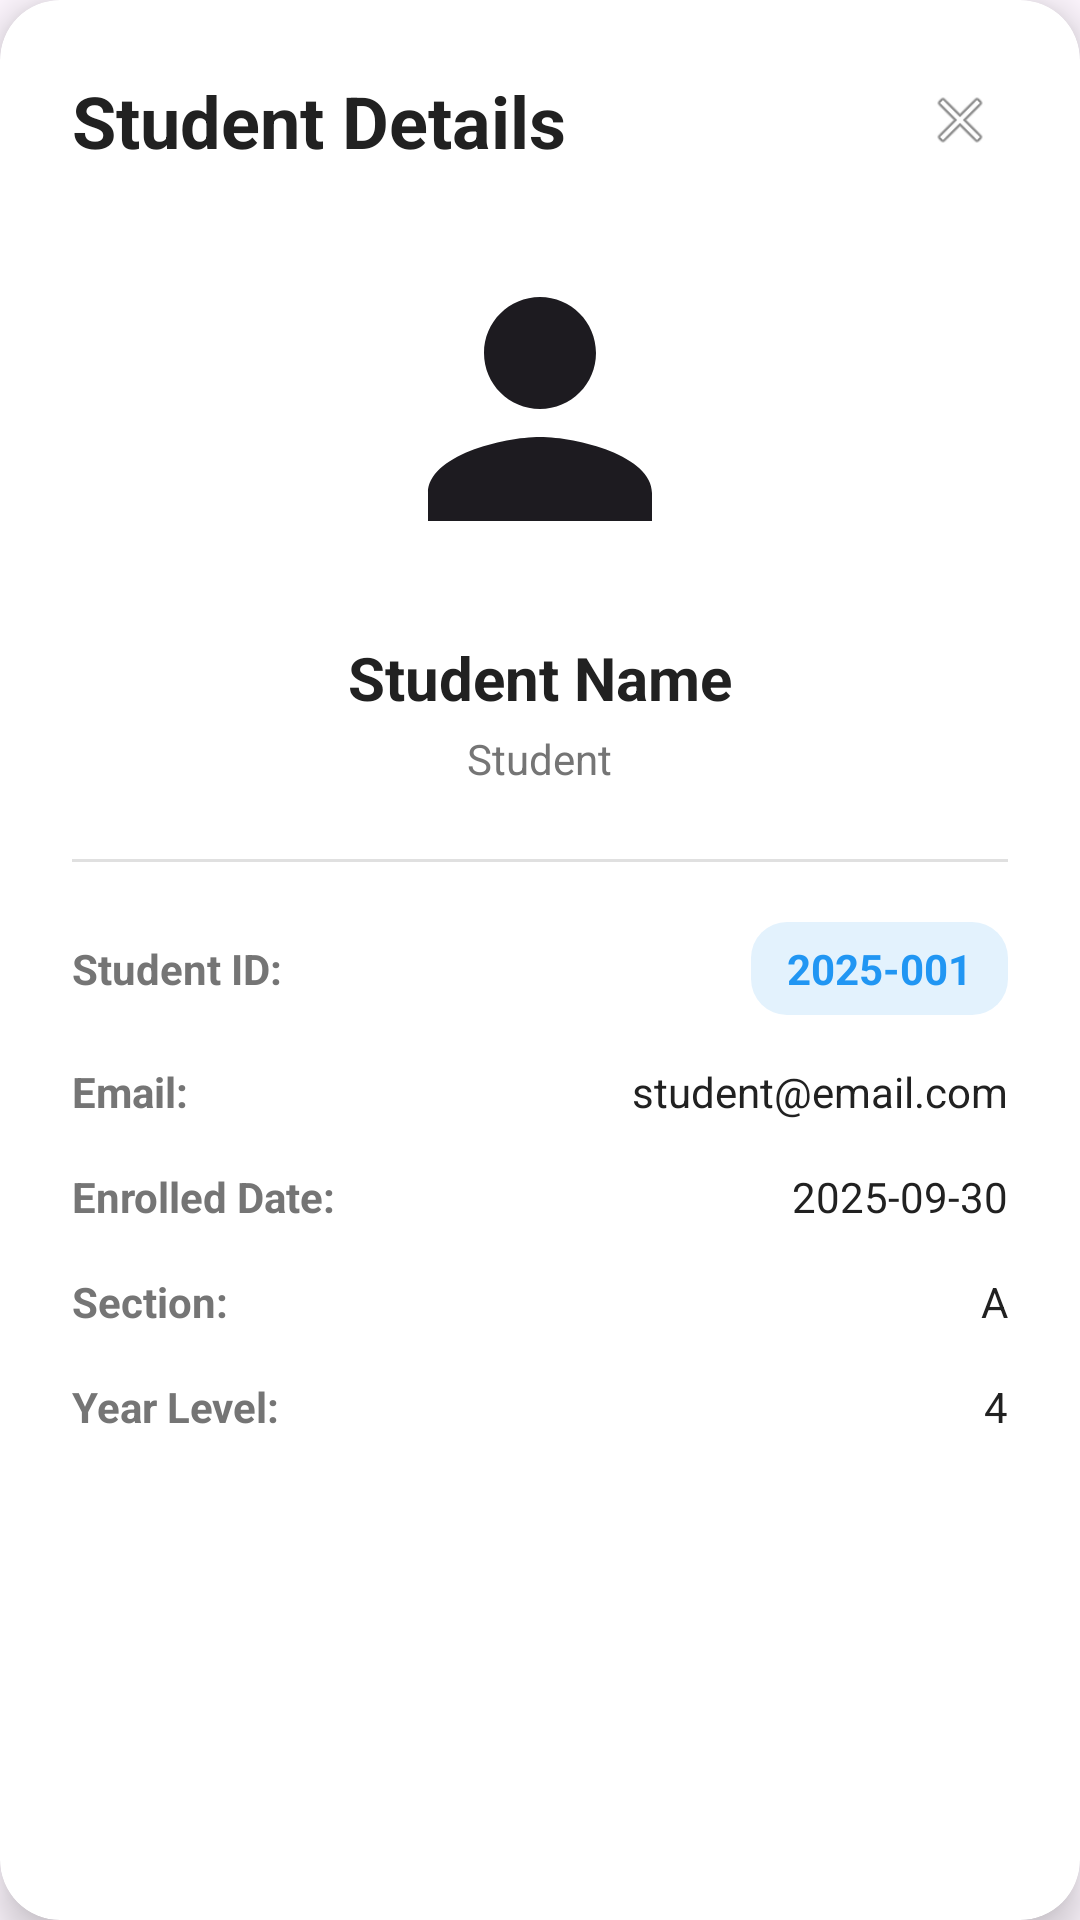

Write the Android layout XML for this screen, with the resource values it uses.
<!-- AndroidManifest.xml: application theme Theme.IAttendance -->
<!-- res/layout/dialog_student_details.xml -->
<?xml version="1.0" encoding="utf-8"?>
<androidx.cardview.widget.CardView xmlns:android="http://schemas.android.com/apk/res/android"
    xmlns:app="http://schemas.android.com/apk/res-auto"
    android:layout_width="match_parent"
    android:layout_height="wrap_content"
    android:layout_margin="20dp"
    app:cardCornerRadius="20dp"
    app:cardElevation="8dp"
    app:cardBackgroundColor="#FFFFFF">

    <LinearLayout
        android:layout_width="match_parent"
        android:layout_height="wrap_content"
        android:orientation="vertical"
        android:padding="24dp">

        
        <LinearLayout
            android:layout_width="match_parent"
            android:layout_height="wrap_content"
            android:orientation="horizontal"
            android:gravity="center_vertical"
            android:layout_marginBottom="20dp">

            <TextView
                android:layout_width="0dp"
                android:layout_height="wrap_content"
                android:layout_weight="1"
                android:text="Student Details"
                android:textColor="#212121"
                android:textSize="24sp"
                android:textStyle="bold" />

            <ImageView
                android:id="@+id/closeButton"
                android:layout_width="32dp"
                android:layout_height="32dp"
                android:src="@android:drawable/ic_menu_close_clear_cancel"
                android:background="?attr/selectableItemBackgroundBorderless"
                android:padding="4dp"
                android:contentDescription="Close" />
        </LinearLayout>

        
        <LinearLayout
            android:layout_width="match_parent"
            android:layout_height="wrap_content"
            android:orientation="vertical"
            android:gravity="center_horizontal"
            android:layout_marginBottom="24dp">

            <ImageView
                android:id="@+id/modalStudentAvatar"
                android:layout_width="120dp"
                android:layout_height="120dp"
                android:scaleType="centerCrop"
                android:src="@drawable/ic_person"
                android:background="@drawable/student_avatar_background"
                android:padding="4dp"
                android:contentDescription="Student profile picture" />

            <TextView
                android:id="@+id/modalStudentName"
                android:layout_width="wrap_content"
                android:layout_height="wrap_content"
                android:layout_marginTop="16dp"
                android:text="Student Name"
                android:textColor="#212121"
                android:textSize="20sp"
                android:textStyle="bold" />

            <TextView
                android:layout_width="wrap_content"
                android:layout_height="wrap_content"
                android:layout_marginTop="4dp"
                android:text="Student"
                android:textColor="#757575"
                android:textSize="14sp" />
        </LinearLayout>

        <View
            android:layout_width="match_parent"
            android:layout_height="1dp"
            android:background="#E0E0E0"
            android:layout_marginBottom="20dp" />

        
        <LinearLayout
            android:layout_width="match_parent"
            android:layout_height="wrap_content"
            android:orientation="vertical">

            
            <LinearLayout
                android:layout_width="match_parent"
                android:layout_height="wrap_content"
                android:orientation="horizontal"
                android:gravity="center_vertical"
                android:layout_marginBottom="16dp">

                <TextView
                    android:layout_width="0dp"
                    android:layout_height="wrap_content"
                    android:layout_weight="1"
                    android:text="Student ID:"
                    android:textColor="#757575"
                    android:textSize="14sp"
                    android:textStyle="bold" />

                <TextView
                    android:id="@+id/modalStudentId"
                    android:layout_width="wrap_content"
                    android:layout_height="wrap_content"
                    android:text="2025-001"
                    android:textColor="#2196F3"
                    android:textSize="14sp"
                    android:textStyle="bold"
                    android:background="@drawable/student_id_badge"
                    android:paddingStart="12dp"
                    android:paddingEnd="12dp"
                    android:paddingTop="6dp"
                    android:paddingBottom="6dp" />
            </LinearLayout>

            
            <LinearLayout
                android:layout_width="match_parent"
                android:layout_height="wrap_content"
                android:orientation="horizontal"
                android:gravity="center_vertical"
                android:layout_marginBottom="16dp">

                <TextView
                    android:layout_width="0dp"
                    android:layout_height="wrap_content"
                    android:layout_weight="1"
                    android:text="Email:"
                    android:textColor="#757575"
                    android:textSize="14sp"
                    android:textStyle="bold" />

                <TextView
                    android:id="@+id/modalStudentEmail"
                    android:layout_width="0dp"
                    android:layout_height="wrap_content"
                    android:layout_weight="1.5"
                    android:text="student@email.com"
                    android:textColor="#212121"
                    android:textSize="14sp"
                    android:gravity="end" />
            </LinearLayout>

            
            <LinearLayout
                android:layout_width="match_parent"
                android:layout_height="wrap_content"
                android:orientation="horizontal"
                android:gravity="center_vertical"
                android:layout_marginBottom="16dp">

                <TextView
                    android:layout_width="0dp"
                    android:layout_height="wrap_content"
                    android:layout_weight="1"
                    android:text="Enrolled Date:"
                    android:textColor="#757575"
                    android:textSize="14sp"
                    android:textStyle="bold" />

                <TextView
                    android:id="@+id/modalStudentCreatedAt"
                    android:layout_width="0dp"
                    android:layout_height="wrap_content"
                    android:layout_weight="1.5"
                    android:text="2025-09-30"
                    android:textColor="#212121"
                    android:textSize="14sp"
                    android:gravity="end" />
            </LinearLayout>

            
            <LinearLayout
                android:layout_width="match_parent"
                android:layout_height="wrap_content"
                android:orientation="horizontal"
                android:gravity="center_vertical"
                android:layout_marginBottom="16dp">

                <TextView
                    android:layout_width="0dp"
                    android:layout_height="wrap_content"
                    android:layout_weight="1"
                    android:text="Section:"
                    android:textColor="#757575"
                    android:textSize="14sp"
                    android:textStyle="bold" />

                <TextView
                    android:id="@+id/modalStudentSection"
                    android:layout_width="0dp"
                    android:layout_height="wrap_content"
                    android:layout_weight="1.5"
                    android:text="A"
                    android:textColor="#212121"
                    android:textSize="14sp"
                    android:gravity="end" />
            </LinearLayout>

            
            <LinearLayout
                android:layout_width="match_parent"
                android:layout_height="wrap_content"
                android:orientation="horizontal"
                android:gravity="center_vertical">

                <TextView
                    android:layout_width="0dp"
                    android:layout_height="wrap_content"
                    android:layout_weight="1"
                    android:text="Year Level:"
                    android:textColor="#757575"
                    android:textSize="14sp"
                    android:textStyle="bold" />

                <TextView
                    android:id="@+id/modalStudentYearLevel"
                    android:layout_width="0dp"
                    android:layout_height="wrap_content"
                    android:layout_weight="1.5"
                    android:text="4"
                    android:textColor="#212121"
                    android:textSize="14sp"
                    android:gravity="end" />
            </LinearLayout>
        </LinearLayout>
    </LinearLayout>
</androidx.cardview.widget.CardView>
<!-- resources referenced by this layout -->
<resources>
  <!-- drawable ic_person (drawable) -->
  <vector xmlns:android="http://schemas.android.com/apk/res/android"
      android:width="24dp"
      android:height="24dp"
      android:viewportWidth="24"
      android:viewportHeight="24"
      android:tint="?attr/colorOnSurface">
    <path
        android:fillColor="@android:color/white"
        android:pathData="M12,12c2.21,0 4,-1.79 4,-4s-1.79,-4 -4,-4 -4,1.79 -4,4 1.79,4 4,4zM12,14c-2.67,0 -8,1.34 -8,4v2h16v-2c0,-2.66 -5.33,-4 -8,-4z"/>
  </vector>
  <!-- drawable student_id_badge (drawable) -->
  <?xml version="1.0" encoding="utf-8"?>
  <shape xmlns:android="http://schemas.android.com/apk/res/android"
      android:shape="rectangle">
      <solid android:color="#E3F2FD" />
      <corners android:radius="12dp" />
  </shape>
  <style name="Theme.IAttendance" parent="Base.Theme.IAttendance" />
  <style name="Base.Theme.IAttendance" parent="Theme.Material3.DayNight.NoActionBar">
          
          
      </style>
</resources>
